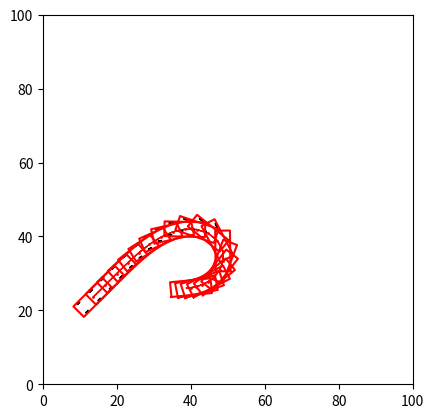

This chart was generated by the following Python code:
import numpy as np
import matplotlib as mpl
import matplotlib.pyplot as plt


def min_angle_diff(lhs, rhs):
    diff = lhs - rhs
    while diff > np.pi:
        diff -= np.pi
    while diff <= -np.pi:
        diff += np.pi
    return diff


class Boat(object):
    def __init__(self):
        self.length = 11.0
        self.width = 4.0

        self.mass = 10.0
        self.moment = 10.0

        # inertial
        self.pos = np.zeros(2)
        self.heading = 0.0
        self.heading_rate = 0.0

        # boat relative
        self.v = np.zeros(2)
        self.thrusters = np.array([
            [-0.4 * self.length, -0.4 * self.width, 0.0],
            [-0.4 * self.length, 0.4 * self.width, 0.0],
        ])

        # forces
        self.u = np.zeros(self.thrusters.shape[0])

        # hydrodynamic coeffs
        self.cx, self.cy, self.cr = 0.9, 0.75, 0.8


    def rot(self):
        c, s = np.cos(self.heading), np.sin(self.heading)
        return np.array([[c, -s], [s, c]])

    def inertial_velocity(self):
        return self.rot().dot(self.v)

    def draw(self):
        R = self.rot()
        thruster_pos = self.pos + self.thrusters[:, :2]
        for ((x, y, theta), u) in zip(self.thrusters, self.u):
            p = R.dot(np.array([x, y])) + self.pos
            plt.arrow(p[0], p[1],
                      u * np.cos(theta + self.heading),
                      u * np.sin(theta + self.heading), length_includes_head=True, color='black')

        v = self.inertial_velocity()
        plt.arrow(self.pos[0], self.pos[1], v[0], v[1], length_includes_head=True, color='red')
        plt.scatter(self.pos[0], self.pos[1], c='red', s=1)

        l, w = 0.5 * self.length, 0.5 * self.width
        pts = np.array([[l, w], [l, -w], [-l, -w], [-l, w], [l, w],])
        pts = R.dot(pts.T).T
        pts += self.pos
        plt.plot(pts[:, 0], pts[:, 1], c='red')

    def update(self, dt):
        print(f"x:{self.pos} v:{self.v}, h:{self.heading:.3f}, w:{self.heading_rate:.3f}")
        self.pos += self.inertial_velocity() * dt
        self.heading += self.heading_rate * dt

        for ((x, y, theta), u) in zip(self.thrusters, self.u):
            f = u * np.array([np.cos(theta), np.sin(theta)])

            # f = m * dv/dt
            self.v += dt * f / self.mass

            # torque = r * f * sin(alpha)
            r = np.sqrt(x ** 2 + y ** 2)
            alpha = min_angle_diff(np.arctan(y / x), theta)
            self.heading_rate += dt * r * u * np.sin(alpha) / self.moment

        self.v[0] *= self.cx
        self.v[1] *= self.cy
        self.heading_rate *= self.cr

b = Boat()
b.pos = np.array([10.0, 20.0])
b.heading = 0.25 * np.pi
b.v = np.array([5.0, 0.0])
b.u = np.array([1.0, 1.0])

for i in range(20):
    b.update(1.0)
    b.draw()

    b.u[1] += 0.1
    if i > 10:
        b.u = np.zeros_like(b.u)

plt.xlim(0, 100)
plt.ylim(0, 100)
plt.gca().set_aspect('equal', 'box')

plt.show()

